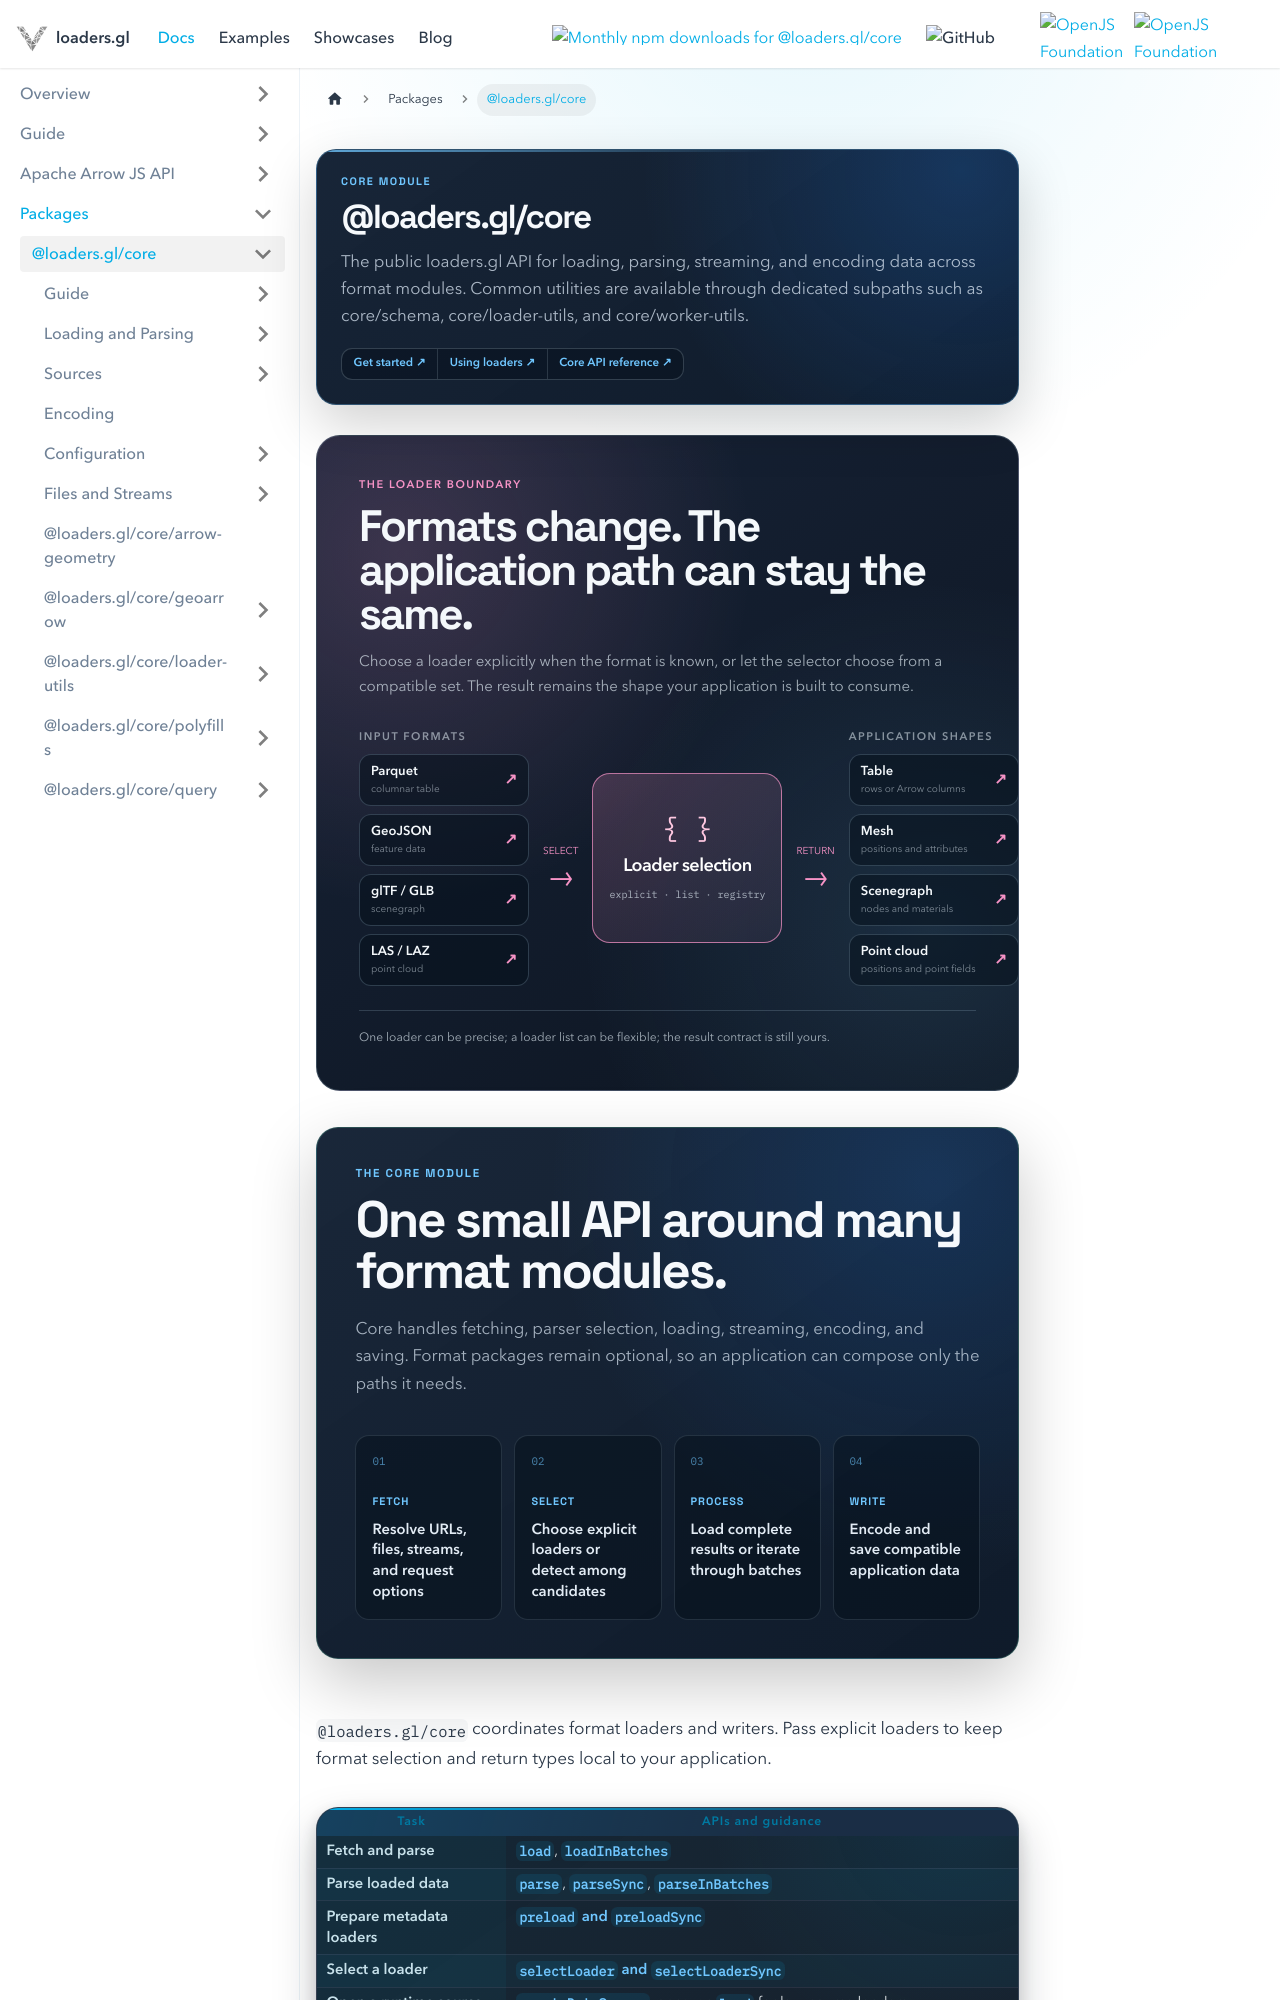

repository: visgl/loaders.gl · page: docs/modules/core.html · generator: docusaurus

# @loaders.gl/core

Core loading and writing APIs, workers, schemas, and geometry utilities for loaders.gl.

Formats and encodings: Arrow, GeoArrow, GeoJSON, WKT, WKB.

For documentation please visit the [website](https://loaders.gl).
